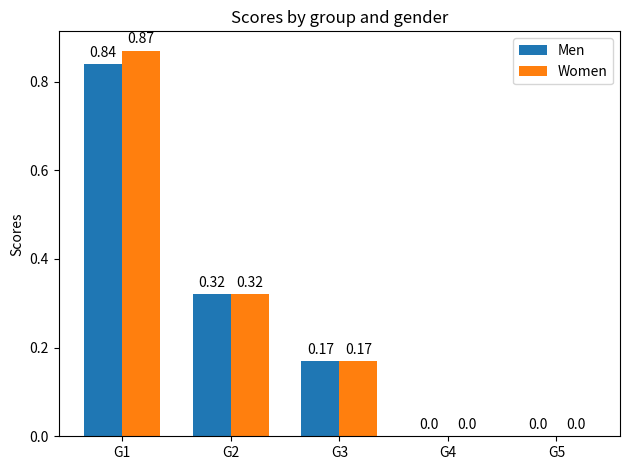

Write the Python code that produced this figure.
import matplotlib
import matplotlib.pyplot as plt
import numpy as np


labels = ['G1', 'G2', 'G3', 'G4', 'G5']
#men_means = [20, 34, 30, 35, 27]
#women_means = [25, 32, 34, 20, 25]

men_means = [0.84, 0.32, 0.17, 0.00,0.00]
women_means = [0.87, 0.32, 0.17, 0.00,0.00]



x = np.arange(len(labels))  # the label locations
width = 0.35  # the width of the bars

fig, ax = plt.subplots()
rects1 = ax.bar(x - width/2, men_means, width, label='Men')
rects2 = ax.bar(x + width/2, women_means, width, label='Women')

# Add some text for labels, title and custom x-axis tick labels, etc.
ax.set_ylabel('Scores')
ax.set_title('Scores by group and gender')
ax.set_xticks(x)
ax.set_xticklabels(labels)
ax.legend()


def autolabel(rects):
    """Attach a text label above each bar in *rects*, displaying its height."""
    for rect in rects:
        height = rect.get_height()
        ax.annotate('{}'.format(height),
                    xy=(rect.get_x() + rect.get_width() / 2, height),
                    xytext=(0, 3),  # 3 points vertical offset
                    textcoords="offset points",
                    ha='center', va='bottom')


autolabel(rects1)
autolabel(rects2)

fig.tight_layout()

plt.show()
